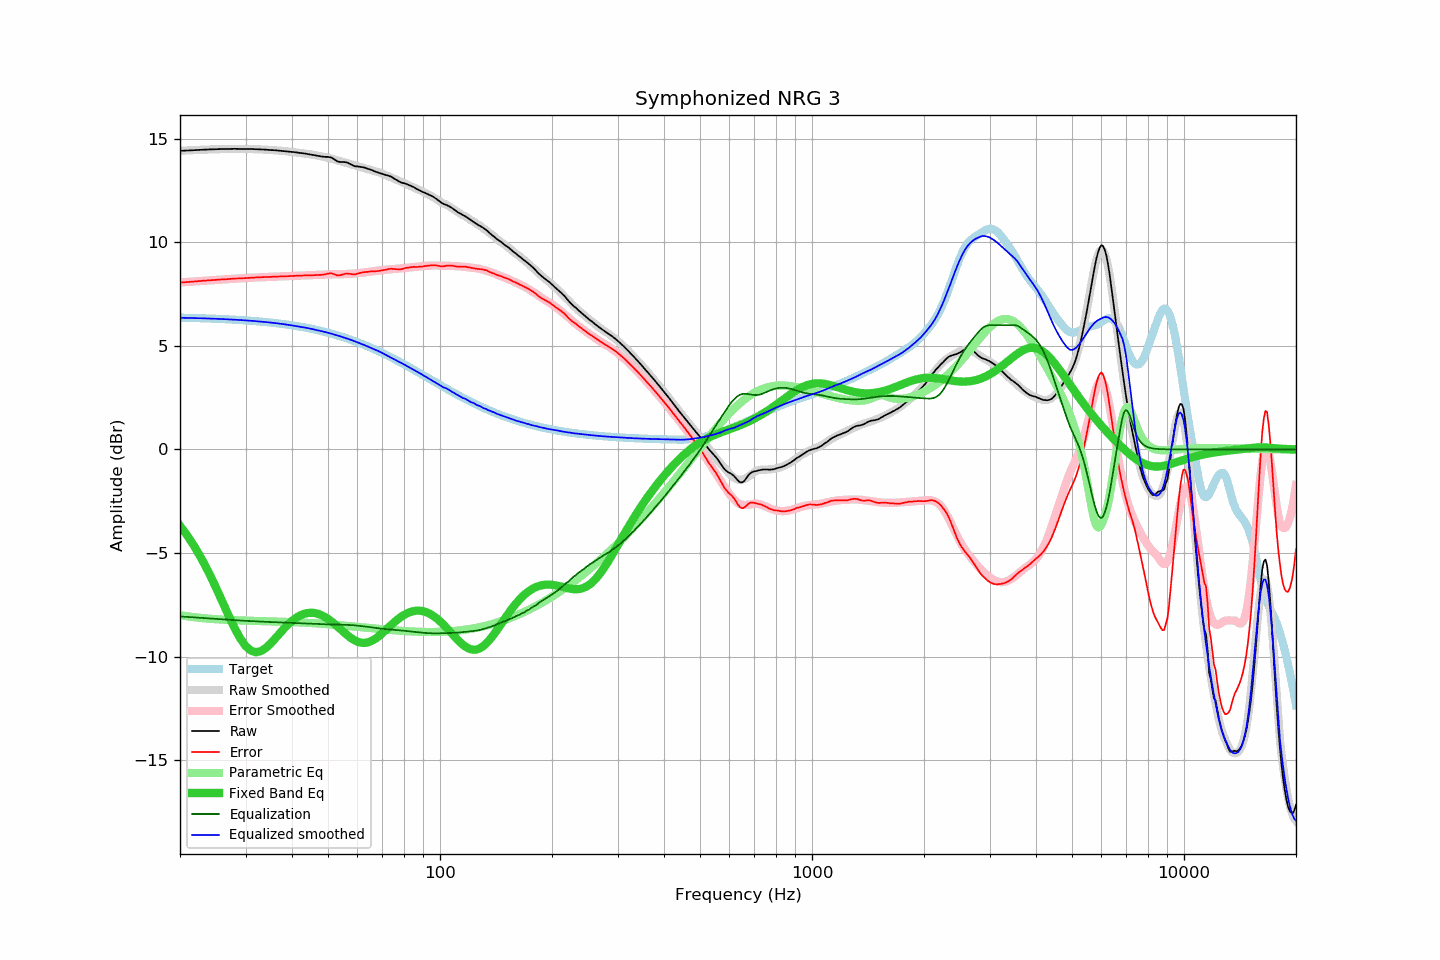

The table this chart was drawn from, first rows:
frequency, raw, error, smoothed, error_smoothed, equalization, parametric_eq, equalized_raw, equalized_smoothed, target
20, 14.41, 8.05, 14.42, 8.06, -8.06, -3.68, 6.35, 6.36, 6.36
21, 14.43, 8.08, 14.44, 8.09, -8.09, -4.20, 6.34, 6.35, 6.35
22, 14.45, 8.11, 14.45, 8.11, -8.11, -4.76, 6.34, 6.34, 6.34
23, 14.47, 8.14, 14.47, 8.14, -8.14, -5.37, 6.33, 6.33, 6.33
24, 14.48, 8.16, 14.48, 8.16, -8.16, -6.01, 6.32, 6.32, 6.32
25, 14.49, 8.19, 14.49, 8.18, -8.18, -6.68, 6.31, 6.31, 6.31
26, 14.50, 8.21, 14.50, 8.20, -8.20, -7.35, 6.30, 6.29, 6.29
27, 14.50, 8.22, 14.50, 8.22, -8.22, -8.00, 6.28, 6.28, 6.28
28, 14.51, 8.25, 14.51, 8.24, -8.24, -8.60, 6.27, 6.26, 6.26
29, 14.50, 8.25, 14.51, 8.26, -8.26, -9.11, 6.24, 6.25, 6.25
30, 14.50, 8.27, 14.50, 8.27, -8.27, -9.48, 6.23, 6.23, 6.23
31, 14.50, 8.29, 14.50, 8.29, -8.29, -9.71, 6.21, 6.21, 6.21
32, 14.49, 8.30, 14.49, 8.30, -8.30, -9.79, 6.19, 6.19, 6.19
33, 14.48, 8.31, 14.48, 8.31, -8.31, -9.74, 6.17, 6.17, 6.17
34, 14.47, 8.32, 14.47, 8.32, -8.32, -9.59, 6.15, 6.15, 6.15
35, 14.45, 8.33, 14.46, 8.33, -8.33, -9.38, 6.12, 6.12, 6.12
36, 14.44, 8.34, 14.44, 8.34, -8.34, -9.14, 6.10, 6.10, 6.10
37, 14.42, 8.35, 14.42, 8.35, -8.35, -8.90, 6.07, 6.07, 6.07
38, 14.40, 8.35, 14.40, 8.36, -8.36, -8.67, 6.04, 6.05, 6.05
39, 14.38, 8.36, 14.38, 8.37, -8.37, -8.46, 6.02, 6.02, 6.02
40, 14.36, 8.37, 14.36, 8.37, -8.37, -8.28, 5.99, 5.99, 5.99
41, 14.34, 8.38, 14.33, 8.38, -8.38, -8.13, 5.96, 5.95, 5.96
42, 14.31, 8.38, 14.31, 8.39, -8.39, -8.02, 5.92, 5.92, 5.93
43, 14.29, 8.40, 14.29, 8.40, -8.40, -7.94, 5.89, 5.89, 5.90
44, 14.26, 8.40, 14.27, 8.41, -8.41, -7.90, 5.85, 5.86, 5.86
45, 14.23, 8.41, 14.24, 8.42, -8.42, -7.88, 5.81, 5.82, 5.83
46, 14.20, 8.41, 14.21, 8.43, -8.43, -7.90, 5.78, 5.78, 5.79
47, 14.17, 8.42, 14.18, 8.43, -8.43, -7.94, 5.74, 5.75, 5.75
48, 14.14, 8.43, 14.15, 8.44, -8.44, -8.00, 5.70, 5.71, 5.71
49, 14.12, 8.45, 14.11, 8.44, -8.44, -8.08, 5.68, 5.67, 5.67
50, 14.12, 8.49, 14.08, 8.45, -8.45, -8.18, 5.68, 5.63, 5.63
51, 14.09, 8.50, 14.04, 8.45, -8.45, -8.30, 5.64, 5.59, 5.59
52, 14.00, 8.45, 14.00, 8.45, -8.45, -8.42, 5.55, 5.54, 5.55
53, 13.90, 8.40, 13.95, 8.45, -8.45, -8.55, 5.45, 5.50, 5.51
54, 13.87, 8.41, 13.91, 8.46, -8.46, -8.68, 5.41, 5.46, 5.46
55, 13.87, 8.46, 13.87, 8.46, -8.46, -8.81, 5.41, 5.41, 5.42
56, 13.86, 8.49, 13.83, 8.47, -8.47, -8.93, 5.39, 5.36, 5.37
57, 13.80, 8.48, 13.79, 8.47, -8.47, -9.04, 5.33, 5.32, 5.32
58, 13.73, 8.46, 13.75, 8.48, -8.48, -9.14, 5.25, 5.27, 5.27
59, 13.67, 8.45, 13.71, 8.49, -8.49, -9.22, 5.18, 5.22, 5.23
60, 13.66, 8.49, 13.67, 8.51, -8.51, -9.28, 5.16, 5.17, 5.18
61, 13.64, 8.52, 13.64, 8.52, -8.52, -9.32, 5.12, 5.12, 5.13
62, 13.62, 8.55, 13.61, 8.53, -8.53, -9.34, 5.09, 5.07, 5.08
63, 13.59, 8.57, 13.57, 8.55, -8.55, -9.34, 5.04, 5.02, 5.02
64, 13.54, 8.57, 13.53, 8.56, -8.56, -9.31, 4.98, 4.97, 4.97
65, 13.51, 8.59, 13.49, 8.58, -8.58, -9.27, 4.93, 4.91, 4.92
66, 13.46, 8.59, 13.46, 8.60, -8.60, -9.21, 4.86, 4.86, 4.87
67, 13.41, 8.60, 13.43, 8.61, -8.61, -9.14, 4.80, 4.81, 4.81
68, 13.37, 8.61, 13.39, 8.63, -8.63, -9.06, 4.74, 4.76, 4.76
69, 13.33, 8.62, 13.35, 8.64, -8.64, -8.97, 4.69, 4.71, 4.71
70, 13.30, 8.65, 13.31, 8.66, -8.66, -8.87, 4.64, 4.65, 4.65
71, 13.26, 8.66, 13.26, 8.67, -8.67, -8.77, 4.59, 4.59, 4.60
72, 13.23, 8.69, 13.22, 8.68, -8.68, -8.67, 4.55, 4.54, 4.55
73, 13.20, 8.71, 13.17, 8.69, -8.69, -8.56, 4.51, 4.48, 4.49
74, 13.16, 8.72, 13.13, 8.70, -8.70, -8.47, 4.46, 4.43, 4.44
75, 13.09, 8.71, 13.08, 8.71, -8.71, -8.37, 4.38, 4.37, 4.38
76, 13.03, 8.70, 13.04, 8.72, -8.72, -8.28, 4.32, 4.32, 4.33
77, 12.97, 8.70, 12.99, 8.73, -8.73, -8.20, 4.25, 4.27, 4.27
78, 12.91, 8.69, 12.95, 8.73, -8.73, -8.12, 4.18, 4.22, 4.22
79, 12.87, 8.71, 12.90, 8.74, -8.74, -8.05, 4.13, 4.16, 4.17
... 553 more rows
